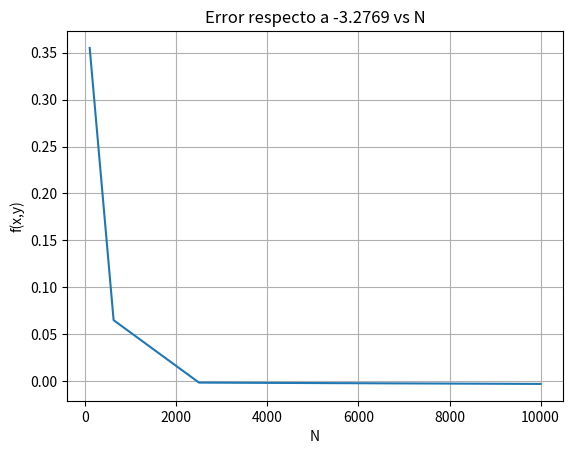

Python code for this plot:

#%%
import numpy as np
import matplotlib.pyplot as plt
from scipy.optimize import brentq
from scipy.optimize import brute
import time
f = lambda x: x**4 - 3*x**2 + x
df = lambda x: 4*x**3 - 6*x + 1

def bis(f,df,a,b,tol):
    """
    """
    # Evaluate in the a, b
    if df(a) *df(b)>0:
        raise ValueError("The function does not have a root in the given interval")
    hs = [] # Iterations record
    iter = 1
    while True:
        wide = b - a
        c = (a + b)/2
        dfc = df(c)
        hs.append((iter,a,b,c,f(c),dfc,wide))
        text = f"""Iter{iter} \t a={a:.3f} \t b={b:.3f} \t c={c:.3f} \t f(c)={f(c):.3f} \t df(c)={dfc:.3f} \t wide={wide:.6f}"""
        print(text)
        if abs(dfc) < tol or wide < tol:
            return hs
        if df(a) * dfc > 0: # True df(b) < 0 therefore the root is in the interval [a,c]
            a = c
        else:
            b = c
        iter += 1
    

def plot():
    plt.figure()
    x = [100,625,2500,10e3]
    y_values = [-2.1131,-3.0645,-3.2827,-3.2873]
    y = lambda y: (-3.2769-y)/-3.2769
    error = [y(value) for value in y_values]
    plt.plot(x,error)
    plt.title("Error respecto a -3.2769 vs N")
    plt.grid()
    plt.xlabel("N")
    plt.ylabel("f(x,y)")
    plt.show()
    


def sci_brute(d):
    text = f"""--
GRID
--
d = {d}"""
    print(text)
    fb = lambda x : np.sum(x**2)
    r_ = tuple((-5,5) for _ in range(d))
    start = time.time()
    print (f"{brute(fb,r_,Ns=20)}")
    end = time.time()
    print(f"Time taken: {end - start}")
    return end - start

if __name__ == "__main__":
    a0, b0 = -2,2
    hs3 = bis(f,df,a0,b0,1e-3)
    bq3 = brentq(df,a0,b0,xtol=1e-3)
    error = (hs3[-1][3] - bq3) / bq3 * 100
    text = f"""--
ERROR RESPECTO A SCIPY: {error}%
--
"""
    print(text)
    hs6 = bis(f,df,a0,b0,1e-6)
    bq6 = brentq(df,a0,b0,xtol=1e-6)
    error = (hs6[-1][3] - bq6) / bq6 * 100
    text = f"""--
ERROR RESPECTO A SCIPY: {error}%
--
"""
    print(text)
    tol = 1e-9
    hs6 = bis(f,df,a0,b0,tol)
    bq6 = brentq(df,a0,b0,xtol=tol)
    error = (hs6[-1][3] - bq6) / bq6 * 100
    text = f"""--
ERROR RESPECTO A SCIPY: {error}%
--
"""
    
    print(text)
# %
    print("-----------------------------------------------")
    t1 = sci_brute(4)
    t2 = sci_brute(2)
    print(f"""---
    Diferencia de tiempo D=4 a D=2: {(t1-t2):.6f} s
    ---""")
    plot()


# %%
